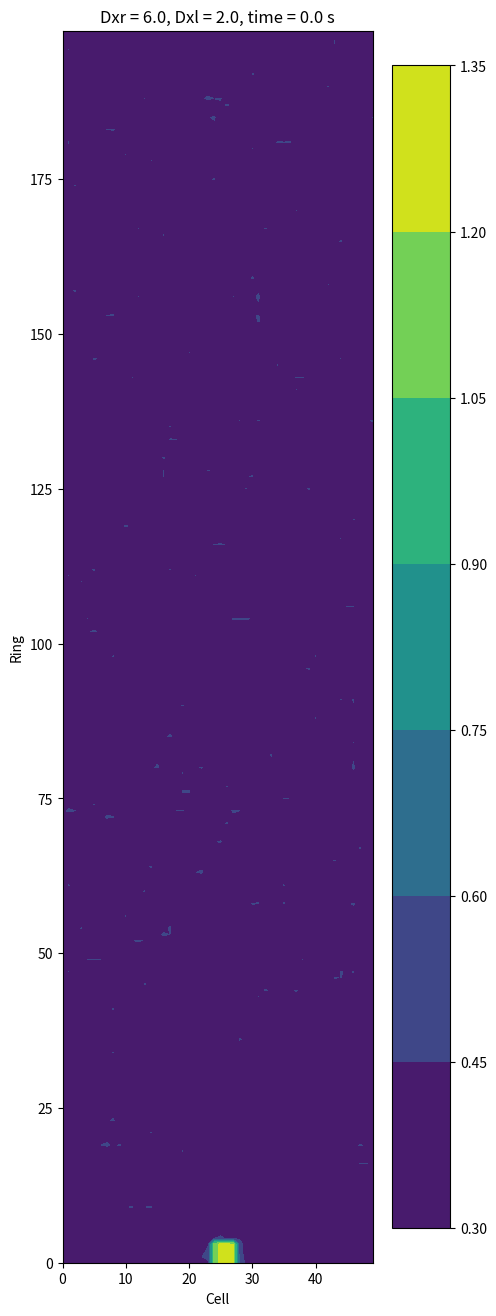
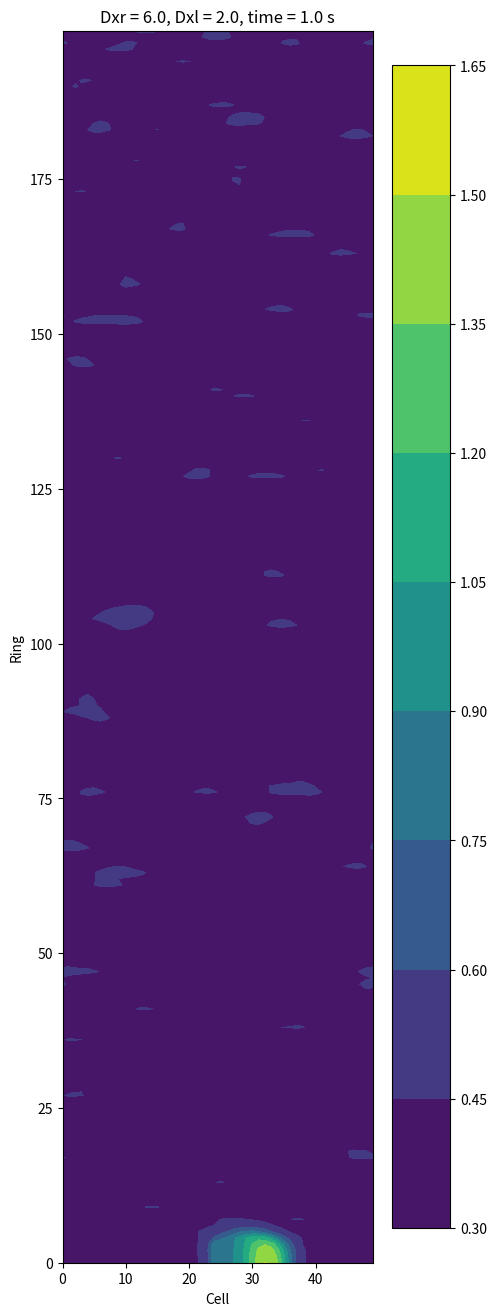
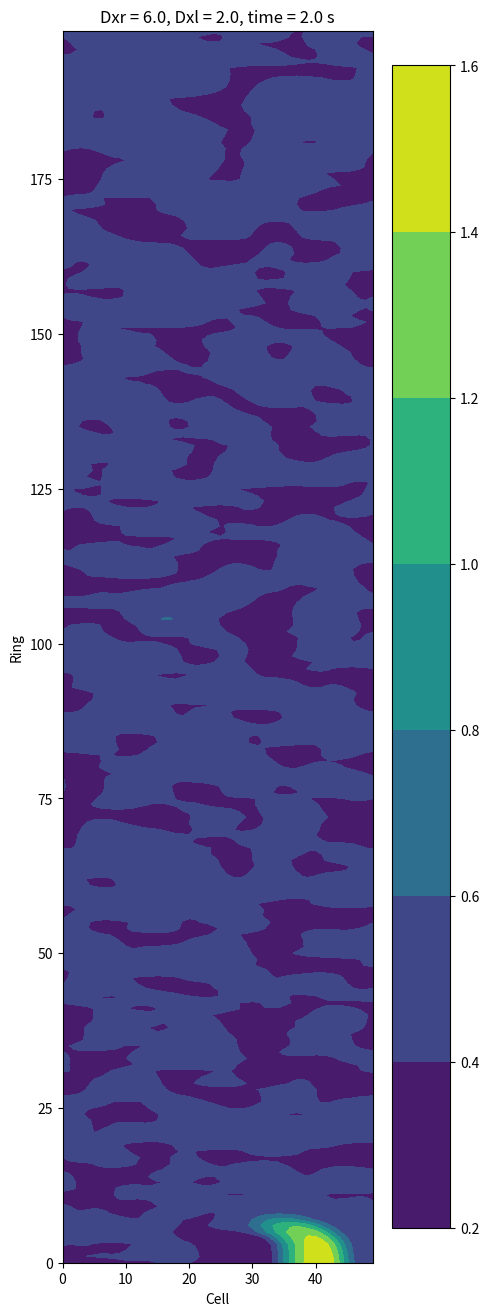
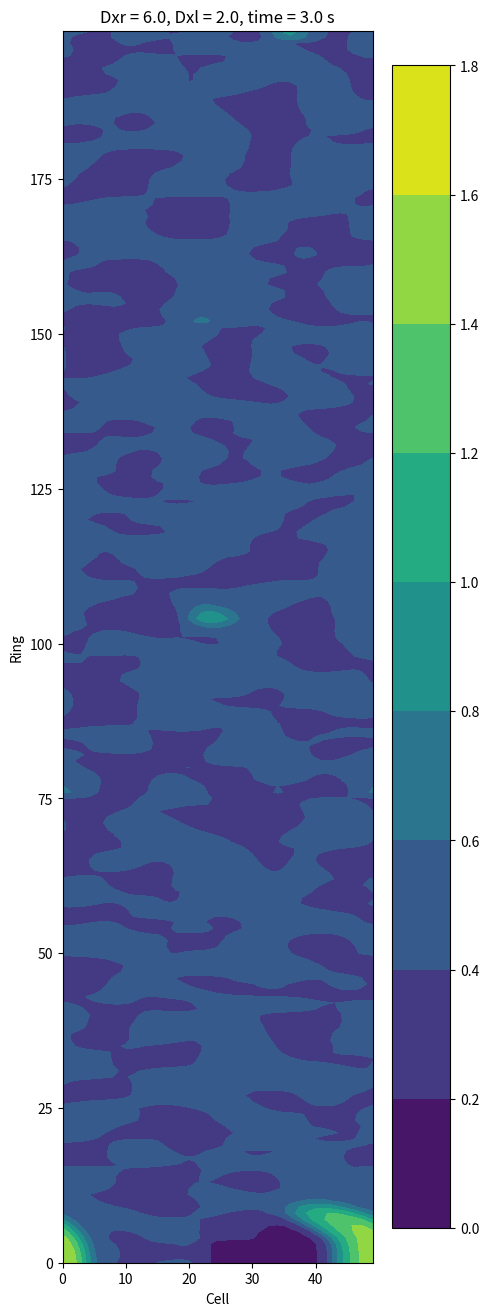
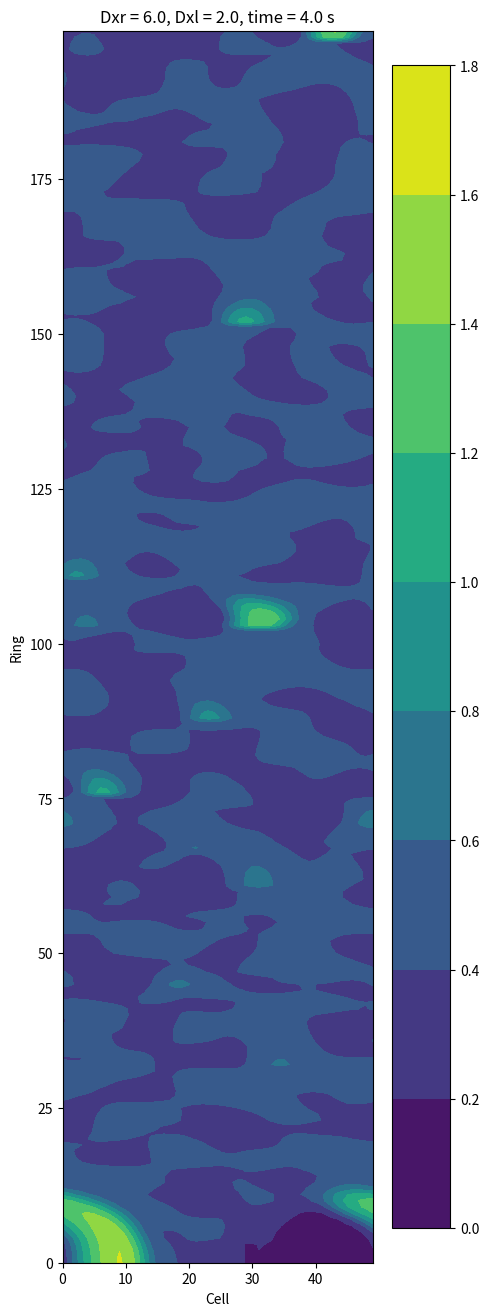
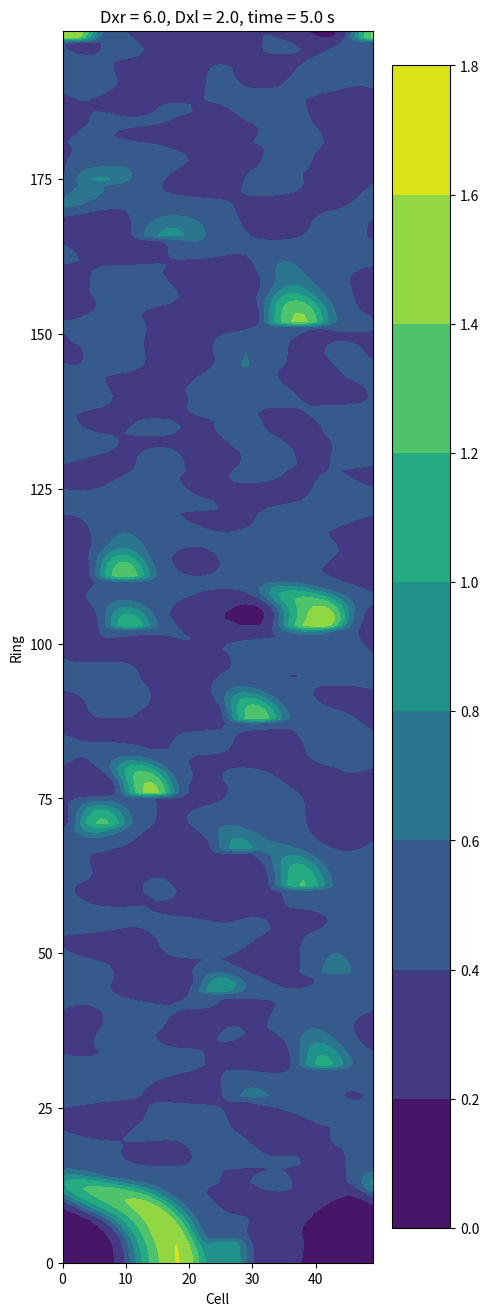
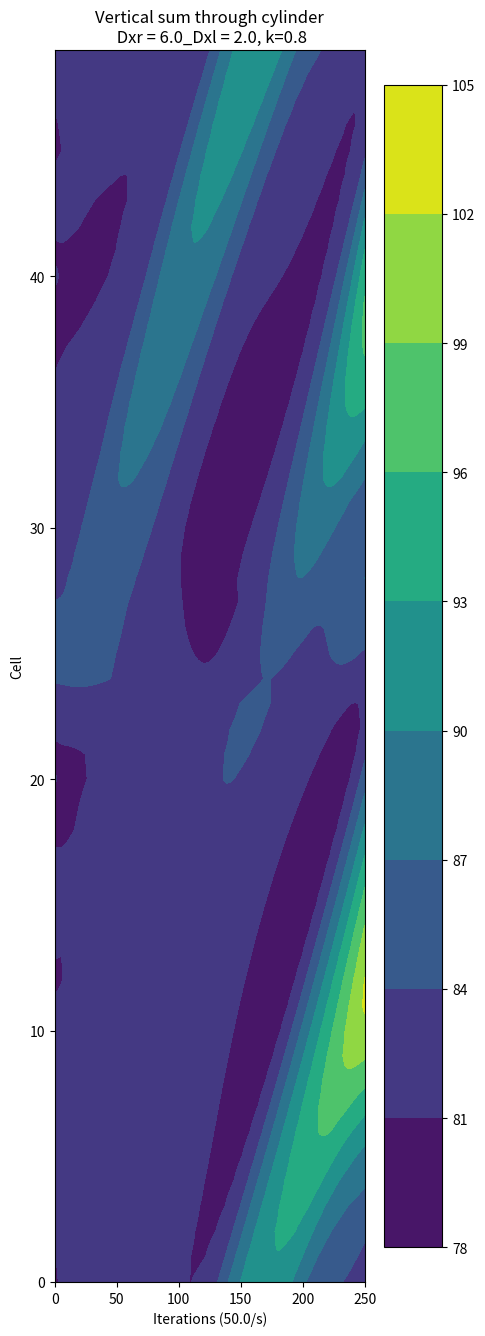
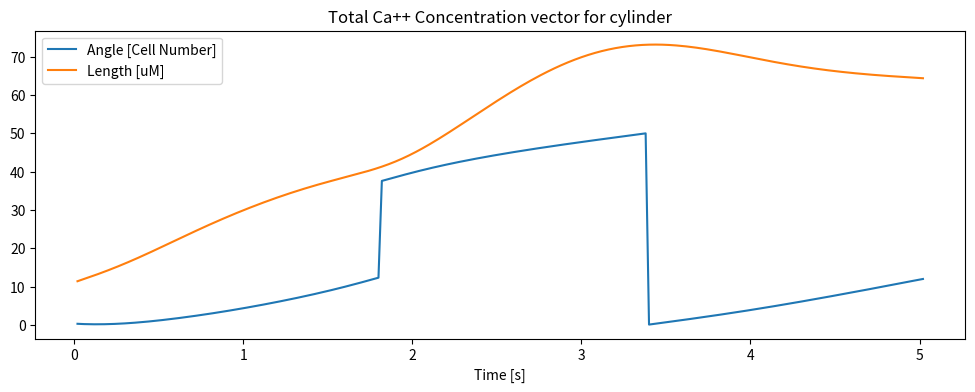
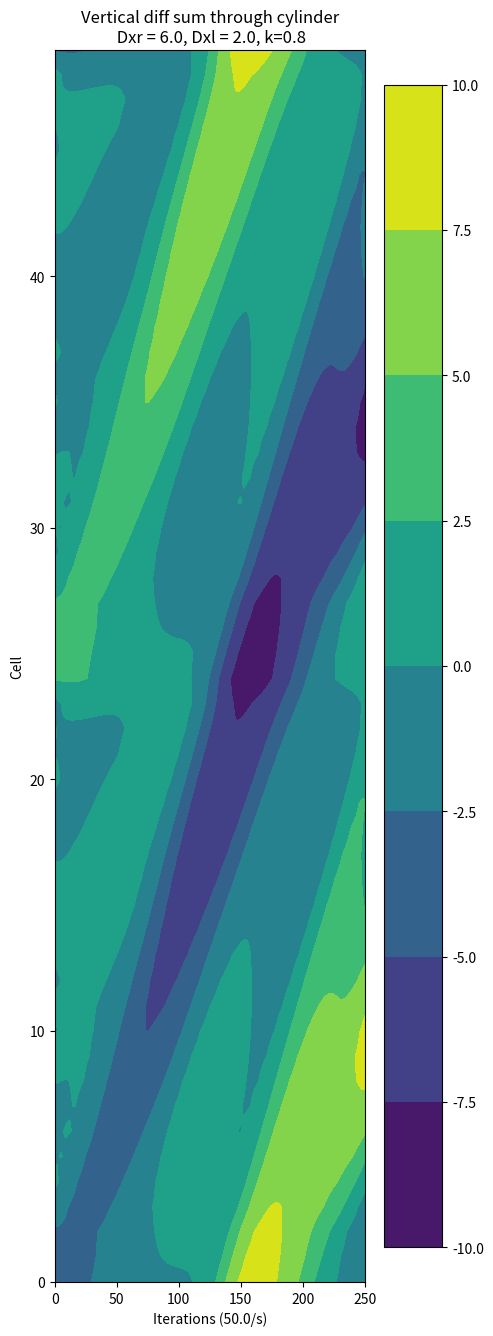

These figures' Python source, in order:
#######################################
#######################################
## 50x50Nodes.py
##
## Runge-Kutta simulation of 50 cells/ring x 50 rings with feedback
## Create image contour plots of full X matrix at given intervals
## Calculate sum through column and difference in sum across ring
##
##Store minimal amount of data in RAM
#######################################
#######################################


#######################################
# Library imports
#######################################

from matplotlib import pyplot
import matplotlib as plt
import time as mytime
import math
import numpy as np


#######################################
# Constants
#######################################

VM2 = 20.0  # 10^-6 M/s
VM3 = 23.0  # 10^-6 M/s
K2 = 1.0  # 10^-6 M/s
KR = 0.8  # 10^-6 M/s
KA = 0.9  # 10^-6 M/s
kf = 1.0  # 1/s
n = 1
m = 1
p = 2
k = 0.8  # 1/s
v = 0.325  # v= v0 + v1*beta

tau = 16  # s

Dxl = 2.0  # 1/s
Dxr = 6.0  # 1/s
Dxd = 1.0  # 1/s
kt = 0.1  # 1/s

sampleFreq = 1.0  # s
duration = 5

#######################################
# Initial conditions
#######################################

ringsize = 50
rings = 200
# fileX = fromfile("X0.dat", sep=';')
# fileY = fromfile("Y0.dat", sep=';')
omega = 1.047
Am = 1.2

# X0 = np.zeros((ringsize,rings), double)
# Y0 = np.zeros((ringsize,rings), double)
# Amp = 0.55
# index=0
# for ring in range(0,3):
#    for cell in range(24,27):
#        X0[cell][ring] = Amp
#        Y0[cell][ring] = Amp 
#        index += 1          

# for ring in range(rings):
#    for cell in range(ringsize):
#        X0[cell][ring] = fileX[index]
#        Y0[cell][ring] = fileY[index] 
#        index += 1  

X0 = (np.random.rand(ringsize, rings) - 0.5) * 0.1 + 0.406
Y0 = (np.random.rand(ringsize, rings) - 0.5) * 0.2 + 2.76


#######################################
# Functions
#######################################

# Model
def f(X, Y):
    return VM2 * X ** n / (K2 ** n + X ** n) - VM3 * Y ** m * X ** p / ((KR ** m + Y ** m) * (KA ** p + X ** p)) \
           - kf * Y

def dXdt(X, Y, flux):
    return v - f(X, Y) - k * X + flux

def dYdt(X, Y):
    return f(X, Y)


# Log data to file
def writeRing(filename, data, ring):
    f = open(filename + str(ring) + '.dat', 'w')
    for t in range(0, N):
        string = ""
        for cell in range(0, ringsize - 1):
            string += str(data[t][ring][cell]) + ';'
        string += str(data[t][ring][ringsize - 1]) + '\n'
        f.write(string)


def writeCylinder(filename, data, ring):
    f = open(filename + str(ring) + '.dat', 'w')
    for ring in range(0, rings):
        string = ""
        for cell in range(0, ringsize - 1):
            string += str(data[time % tau][ring][cell]) + ';'
        string += str(data[time % tau][ring][ringsize - 1]) + '\n'
        f.write(string)


    #######################################


# Perform simulation
#######################################

# Set step size 
h = 0.02
N = int(duration / h) + 1

sampleFreq = sampleFreq / h
tau = int(tau / h)

cylinderConcPerCell = np.zeros((ringsize, N), float)
totalConcVector = np.zeros((2, N), float)
angle = 2 * math.pi / ringsize
sin_ring = np.sin(np.linspace( 0, 2*math.pi, ringsize, endpoint=False))
cos_ring = np.cos(np.linspace( 0, 2*math.pi, ringsize, endpoint=False))

# initialize X and Y matrices
# X[time][ring][cell]
X = np.zeros((tau, rings, ringsize), float)
Y = np.zeros((tau, rings, ringsize), float)
for ring in range(rings):
    X[0, ring] = X0[:, ring]
    Y[0, ring] = Y0[:, ring]

time = np.linspace(0, duration+h, N+1)

# Loop over all cells and time points
startTime = mytime.time()
for t in range(0, N):
    index = t % tau
    for ring in range(rings):

        # Sinus-Exitation
        if 0 <= ring <= 3:
            X[index][ring][24:27 + 1] = Am * 0.5 * (1 + math.cos(omega * t * h))
        #                   Y[index][ring][cell] = Amp*(math.cos(omega*t*h))**2
        # horizontal diffusion
        xr = np.roll(X[index][ring], 1)
        xl = np.roll(X[index][ring], -1)
        flux = Dxr * (xr - X[index][ring]) + Dxl * (xl - X[index][ring])

        # vertical diffusion
        if ring == 0:
            d = np.greater(X[index][ring], X[index][ring + 1])
            flux[d] -= Dxd * (X[index][ring][d] - X[index][ring + 1][d])
        elif ring == rings - 1:
            d = np.greater(X[index][ring - 1], X[index][ring])
            flux[d] += Dxd * (X[index][ring - 1][d] - X[index][ring][d])
        else:
            d = np.greater(X[index][ring - 1], X[index][ring])
            flux[d] += Dxd * (X[index][ring - 1][d] - X[index][ring][d])
            d = np.greater(X[index][ring], X[index][ring + 1])
            flux[d] -= Dxd * (X[index][ring][d] - X[index][ring + 1][d])

        # Feedback across ring, tau elements back in time
        if t >= tau:
            xshift = np.roll(X[(t - tau) % tau][ring], ringsize // 2)
            flux += kt * (xshift - X[index][ring])


        # Perform Runge-Kutta integration on current cell
        x = X[index][ring]
        y = Y[index][ring]
        k11 = h * dXdt(x, y, flux)
        k12 = h * dYdt(x, y)

        k21 = h * dXdt(x + 0.5 * k11, y + 0.5 * k12, flux)
        k22 = h * dYdt(x + 0.5 * k11, y + 0.5 * k12)

        k31 = h * dXdt(x + 0.5 * k21, y + 0.5 * k22, flux)
        k32 = h * dYdt(x + 0.5 * k21, y + 0.5 * k22)

        k41 = h * dXdt(x + k31, y + k32, flux)
        k42 = h * dYdt(x + k31, y + k32)

        X[(index + 1) % tau][ring] = x + (k11 + 2 * k21 + 2 * k31 + k41) / 6
        Y[(index + 1) % tau][ring] = y + (k12 + 2 * k22 + 2 * k32 + k42) / 6

        # Calculate sum of X over all rings for each cell position
        cylinderConcPerCell[:, t] += X[index, ring]

    # Generate progress output to standard out
    if t % 5 == 0 and t != 0:
        elapsed = mytime.time() - startTime
        ratio = 1.0 * t / N
        print('%d/%d, \t %.1f%%, \t elapsed: %.1f \t ETA: %.1f' \
              % (t, N, ratio * 100, elapsed, elapsed / ratio - elapsed))

        # Write data output to files
    if t % sampleFreq == 0:
        # Write raw data to files
        #        writeCylinder('outputX_F_Dxr_' + str(Dxr) + '_k_' + ':', X, t)
        #        writeCylinder('outputY_F_Dxr_' + str(Dxr) + '_k_' + ':', Y, t)

        # Write X matrix to image file
        fig = pyplot.figure(figsize=(5, 16))
        pyplot.clf()
        fig = pyplot.contourf(X[(index + 1) % tau, :, :])
        pyplot.xlabel('Cell')
        pyplot.ylabel('Ring')
        pyplot.colorbar()
        pyplot.title('Dxr = ' + str(Dxr) + ', Dxl = ' + str(Dxl) + ', time = ' + str(t * h) + ' s')
        pyplot.savefig('50x200_RingVsCell_F_Dxr_' + str(Dxr) + '_Dxl_' + str(Dxl) + '_k_' + str(k) + \
                '_' + str(t).rjust(5, '0') + '.png')
        pyplot.close()


    #######################################
    # Post processing
    #######################################

    # calculate total concentration totalConcVector
    x = np.sum(cylinderConcPerCell[:,t] * cos_ring)
    y = np.sum(cylinderConcPerCell[:,t] * sin_ring)

    # Angle
    totalConcVector[0, t] = math.atan(y / x)
    if totalConcVector[0, t] < 0:
        totalConcVector[0, t] += 2 * math.pi
    totalConcVector[0, t] = totalConcVector[0, t] / 2 / math.pi * ringsize
    # Length
    totalConcVector[1, t] = math.sqrt(x * x + y * y)

# Calculate total diff concentration vector across cylinderConcPerCell
totalDiffConcVector = np.zeros((ringsize, N), float)
for t in range(N):
    totalDiffConcVector[:,t] = cylinderConcPerCell[:,t] - np.roll(cylinderConcPerCell[:,t], ringsize//2)

# Plot Cylinder Sum
fig = pyplot.figure(figsize=(5, 16))
pyplot.clf()
fig = pyplot.contourf(cylinderConcPerCell)
pyplot.xlabel('Iterations (' + str(1 / h) + '/s)')
pyplot.ylabel('Cell')
pyplot.colorbar()
pyplot.title('Vertical sum through cylinder\n Dxr = ' + str(Dxr) + '_Dxl = ' + str(Dxl) + \
      ', k=' + str(k))
pyplot.savefig('50x200_VerticalConcentrationSum_Dxr_' + str(Dxr) + '_Dxl_' + str(Dxl) + '_k_' + str(k) + '.png') \

fig = pyplot.figure(figsize=(12, 4))
pyplot.clf()
pyplot.plot(time[1:], totalConcVector[0][:], label='Angle [Cell Number]')
pyplot.plot(time[1:], totalConcVector[1][:], label='Length [uM]')
pyplot.legend()
pyplot.xlabel('Time [s]')
pyplot.title('Total Ca++ Concentration vector for cylinder')
pyplot.savefig('50x200_VerticalConcentrationVector_Dxr_' + str(Dxr) + '_Dxl_' + str(Dxl) + '_k_' + str(k) + \
        '.png')

# Plot Diff Cylinder Sum
fig = pyplot.figure(figsize=(5, 16))
pyplot.clf()
fig = pyplot.contourf(totalDiffConcVector)
pyplot.xlabel('Iterations (' + str(1 / h) + '/s)')
pyplot.ylabel('Cell')
pyplot.colorbar()
pyplot.title('Vertical diff sum through cylinder\n Dxr = ' + str(Dxr) + ', Dxl = ' + str(Dxl) + \
      ', k=' + str(k))
pyplot.savefig('50x200_VerticalDiffConcentrationSum_Dxr_' + str(Dxr) + '_Dxl_' + str(Dxl) + '_k_' + str(k) + '.png')
